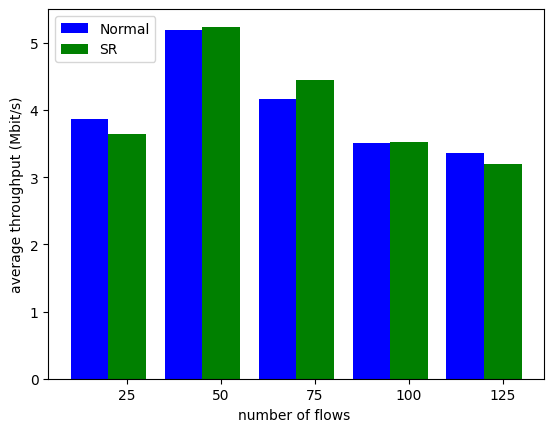

Recreate this plot in Python.
# -*- coding: utf-8 -*-
import matplotlib.pyplot as plt
plt.rcParams['font.sans-serif']=['SimHei']

def plot_bar_result(name_list,num_list,num_list2,ylabel):

    x = list(range(len(num_list)))
    total_width, n = 0.8, 2
    width = total_width / n
    plt.bar(x, num_list, width=width, label='Normal', fc='b')
    plt.xlabel('number of flows ')
    plt.ylabel(ylabel)
    for i in range(len(x)):
        x[i] += width
    plt.bar(x, num_list2, width=width, label='SR', tick_label=name_list, fc='g')
    plt.legend(loc=2)
    plt.show()
def plot_line_result(name_list,num_list,num_list2,ylabel):

    plt.xlabel('number of flows ')
    plt.ylabel(ylabel)
    plt.plot(name_list, num_list, color='red', linewidth=2.0, label='Normal')
    plt.plot(name_list, num_list2, color='blue', linewidth=3.0, label='SR')
    plt.legend(loc=2)
    plt.show()

name_list = ['25', '50', '75', '100','125']
num_list = [3.8632, 5.184, 4.168, 3.5124, 3.35932,]
num_list2 = [3.6432, 5.2398, 4.4429, 3.5272,3.19192]
ylabel='average throughput (Mbit/s)'
plot_bar_result(name_list,num_list,num_list2,ylabel)